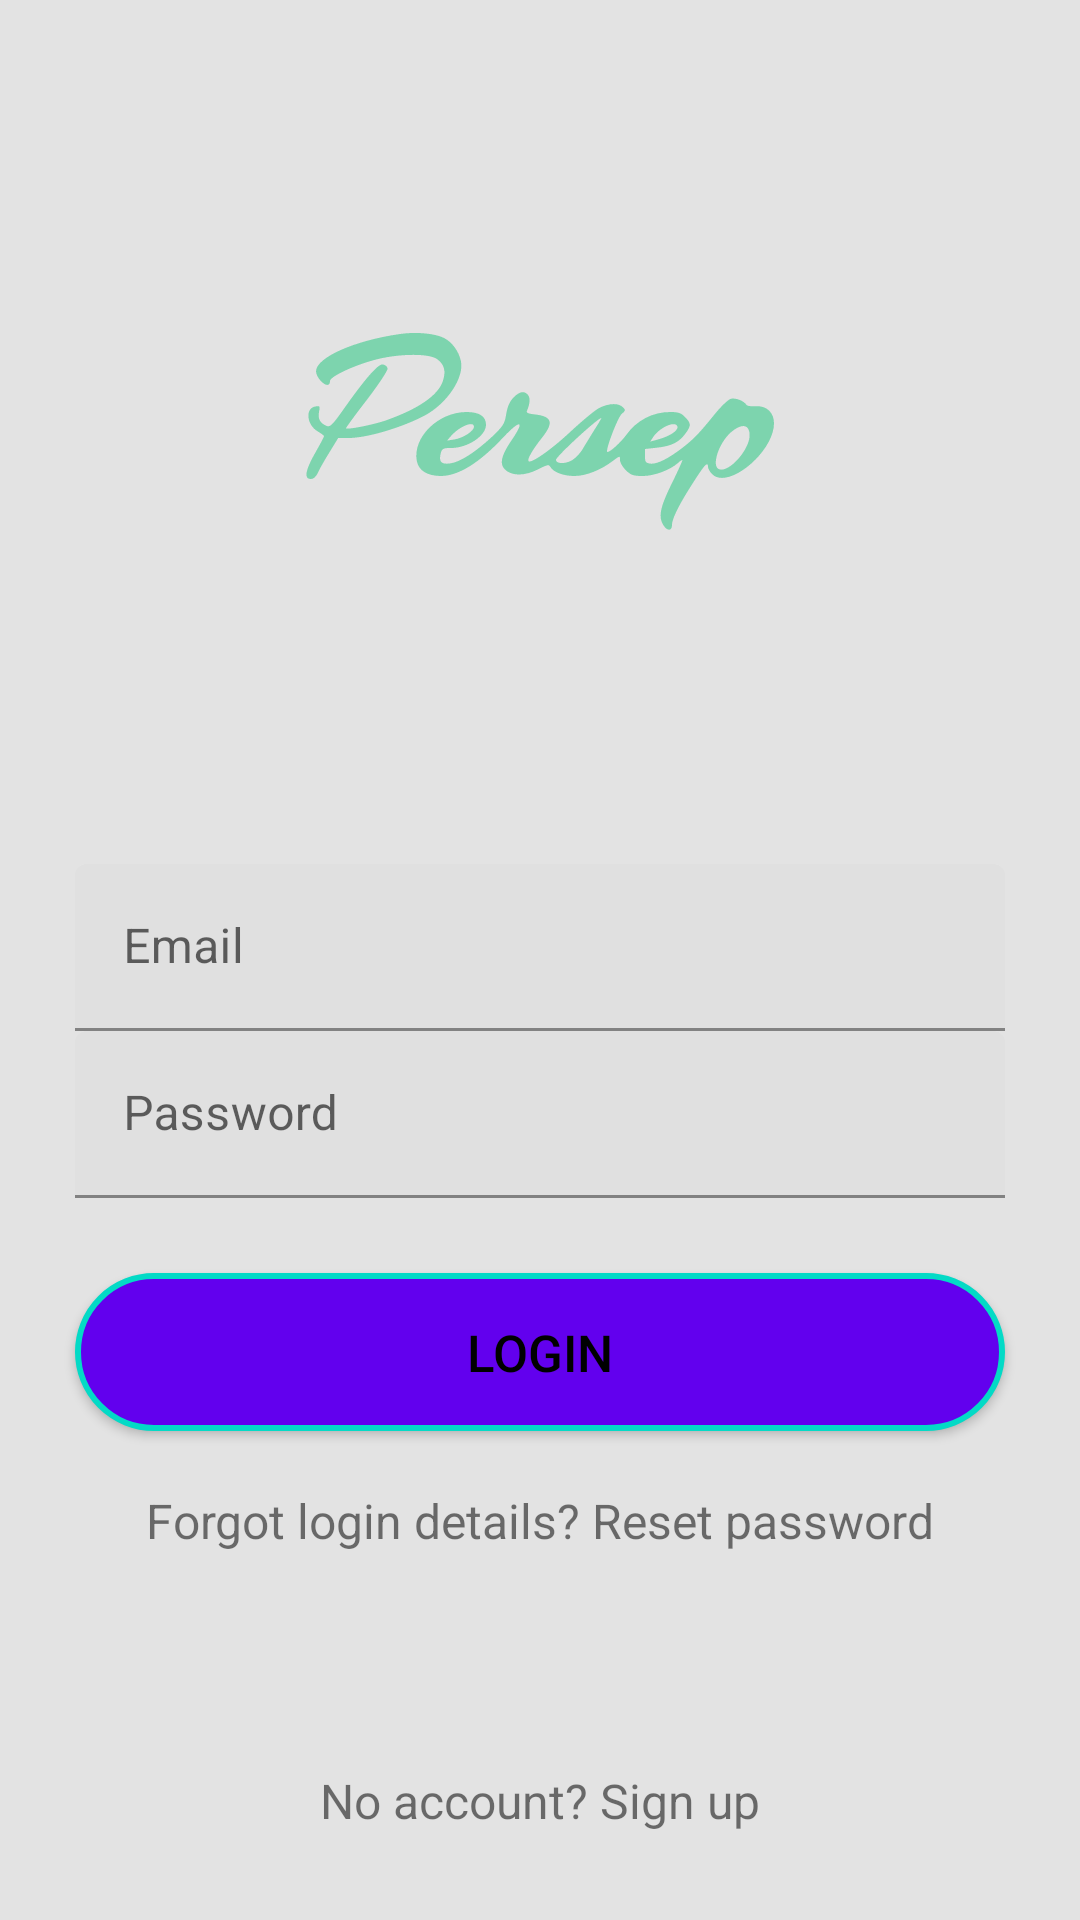

Android layout source for this screen:
<!-- AndroidManifest.xml: activity theme Theme.Persep -->
<!-- res/layout/activity_login.xml -->
<?xml version="1.0" encoding="utf-8"?>
<androidx.constraintlayout.widget.ConstraintLayout xmlns:android="http://schemas.android.com/apk/res/android"
    xmlns:app="http://schemas.android.com/apk/res-auto"
    android:layout_width="match_parent"
    android:layout_height="match_parent"
    xmlns:tools="http://schemas.android.com/tools"
    android:background="@color/login_background_color"
    tools:context="com.perception.persep.activities.LoginActivity">

    <ImageView
        android:id="@+id/login_imageView"
        android:layout_width="288dp"
        android:layout_height="288dp"
        android:layout_gravity="center_horizontal"
        android:scaleType="fitXY"
        android:src="@drawable/persp_logo"
        app:layout_constraintEnd_toEndOf="parent"
        app:layout_constraintStart_toStartOf="parent"
        app:layout_constraintTop_toTopOf="parent" />

    <com.google.android.material.textfield.TextInputLayout
        android:layout_width="match_parent"
        android:layout_height="wrap_content"
        android:layout_marginLeft="25dp"
        android:layout_marginRight="25dp"
        app:layout_constraintEnd_toEndOf="parent"
        app:layout_constraintStart_toStartOf="parent"
        app:layout_constraintTop_toBottomOf="@id/login_imageView"
        android:id="@+id/login_emailTextInputLayout">

        <com.google.android.material.textfield.TextInputEditText
            android:id="@+id/login_input_email"
            android:layout_width="match_parent"
            android:layout_height="wrap_content"
            android:hint="@string/email_hint_string"
            android:inputType="textEmailAddress"
            android:autofillHints="emailAddress" />
    </com.google.android.material.textfield.TextInputLayout>

    <com.google.android.material.textfield.TextInputLayout
        android:layout_width="match_parent"
        android:layout_height="wrap_content"
        android:layout_marginLeft="25dp"
        android:layout_marginRight="25dp"
        app:layout_constraintEnd_toEndOf="parent"
        app:layout_constraintStart_toStartOf="parent"
        app:layout_constraintTop_toBottomOf="@id/login_emailTextInputLayout"
        android:id="@+id/login_passwordTextInputLayout">

        <com.google.android.material.textfield.TextInputEditText
            android:id="@+id/login_input_password"
            android:layout_width="match_parent"
            android:layout_height="wrap_content"
            android:hint="@string/password_hint_string"
            android:inputType="textPassword" />
    </com.google.android.material.textfield.TextInputLayout>

    <androidx.appcompat.widget.AppCompatButton
        android:id="@+id/button_login"
        android:layout_width="match_parent"
        android:layout_height="wrap_content"
        android:layout_marginLeft="25dp"
        android:layout_marginRight="25dp"
        android:layout_marginTop="25dp"
        android:background="@drawable/rounded_button"
        android:textColor="@color/button_text_color"
        android:padding="15dp"
        android:text="@string/login_button_login_text"
        android:textSize="17sp"
        app:layout_constraintTop_toBottomOf="@id/login_passwordTextInputLayout"
        app:layout_constraintEnd_toEndOf="parent"
        app:layout_constraintStart_toStartOf="parent"/>

    <TextView
        android:layout_width="wrap_content"
        android:layout_height="wrap_content"
        android:layout_marginTop="5dp"
        android:layout_marginLeft="25dp"
        android:layout_marginRight="25dp"
        android:layout_marginBottom="15dp"
        android:padding="14dp"
        app:layout_constraintTop_toBottomOf="@id/button_login"
        app:layout_constraintLeft_toLeftOf="parent"
        app:layout_constraintRight_toRightOf="parent"
        android:text="@string/forgot_login_details_string"
        android:textSize="16sp"
        android:id="@+id/textview_sign_in_help"/>

    <TextView
        android:layout_width="wrap_content"
        android:layout_height="wrap_content"
        android:layout_marginLeft="25dp"
        android:layout_marginRight="25dp"
        android:layout_marginBottom="15dp"
        android:padding="14dp"
        app:layout_constraintBottom_toBottomOf="parent"
        app:layout_constraintLeft_toLeftOf="parent"
        app:layout_constraintRight_toRightOf="parent"
        android:text="@string/no_account_sign_up_string"
        android:textSize="16sp"
        android:id="@+id/textview_signup"/>

</androidx.constraintlayout.widget.ConstraintLayout>
<!-- resources referenced by this layout -->
<resources>
  <!-- drawable persp_logo: vector/xml drawable (drawable, 2901 chars, omitted) -->
  <!-- drawable rounded_button (drawable) -->
  <?xml version="1.0" encoding="utf-8"?>
  <selector xmlns:android="http://schemas.android.com/apk/res/android">
  
      <item android:state_pressed="true">
          <shape>
              <solid android:color="?attr/colorAccent"/>
              <stroke android:color="?attr/colorAccent" android:width="2dp"/>
              <corners android:radius="50dp"/>
          </shape>
      </item>
  
      <item android:state_enabled="false">
          <shape>
              <solid android:color="?attr/colorAccent"/>
              <stroke android:color="?attr/colorAccent" android:width="2dp"/>
              <corners android:radius="50dp"/>
          </shape>
      </item>
  
      <item>
          <shape>
              <solid android:color="?attr/colorPrimary"/>
              <stroke android:color="?attr/colorAccent" android:width="2dp"/>
              <corners android:radius="50dp"/>
          </shape>
      </item>
  </selector>
  <string name="email_hint_string">Email</string>
  <string name="forgot_login_details_string">Forgot login details? Reset password</string>
  <string name="login_button_login_text">login</string>
  <string name="no_account_sign_up_string">No account? Sign up</string>
  <string name="password_hint_string">Password</string>
  <style name="Theme.Persep" parent="Theme.MaterialComponents.DayNight.NoActionBar">
          <item name="android:windowBackground">@color/persep_white</item>
          <item name="android:statusBarColor">@android:color/transparent</item>
          <item name="android:navigationBarColor">@color/persep_white</item>
          <item name="android:windowLightStatusBar">true</item>
          <item name="android:colorControlActivated">@color/persep_color</item>
          <item name="materialAlertDialogTheme">@style/Theme.Persep.DialogAlert</item>
      </style>
  <color name="persep_white">#E3E3E3</color>
  <color name="persep_color">#7DD4AE</color>
  <style name="Theme.Persep.DialogAlert" parent="@style/ThemeOverlay.MaterialComponents.Dialog.Alert">
          <item name="buttonBarPositiveButtonStyle">@style/Theme.Persep.AlertButtonStyle</item>
          <item name="buttonBarNegativeButtonStyle">@style/Theme.Persep.AlertButtonStyle</item>
      </style>
  <style name="Theme.Persep.AlertButtonStyle" parent="Widget.MaterialComponents.Button.TextButton">
          <item name="android:textColor">@color/persep_color</item>
          <item name="rippleColor">@color/button_ripple_color</item>
      </style>
  <color name="button_ripple_color">#A4C5C5C5</color>
</resources>
